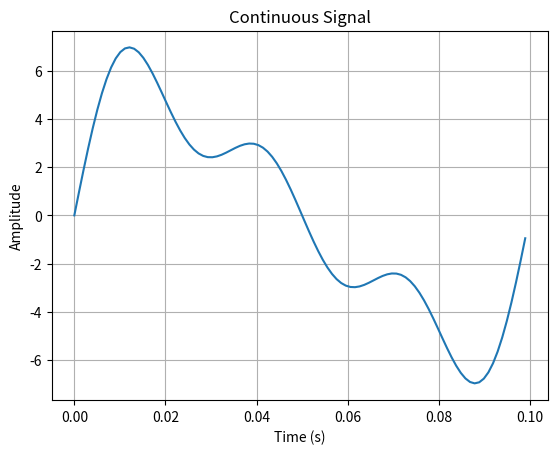
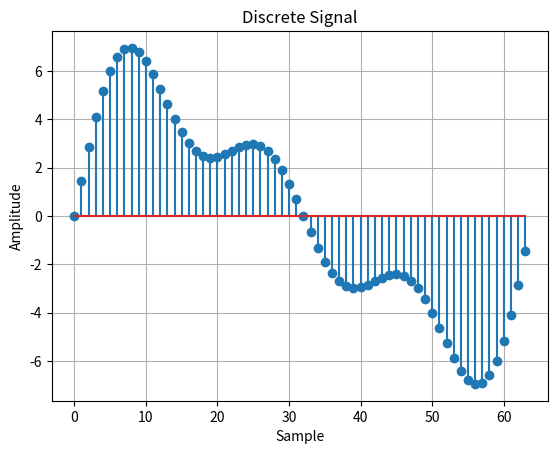
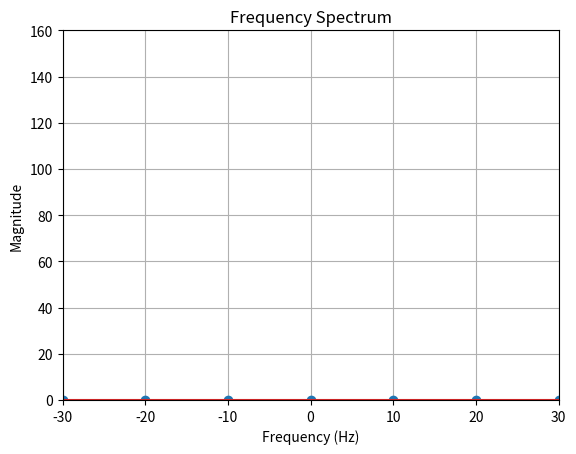

Write the Python code that produced these figures, in order.
import numpy as np
import matplotlib.pyplot as plt

# Clear any existing plots
plt.close('all')

Fa = 10
T = 1 / Fa
t = np.arange(0, T, T / 99)
y = 5 * np.sin(2 * np.pi * Fa * t) + 2 * np.sin(2 * np.pi * 2 * Fa * t) + 2 * np.sin(2 * np.pi * 3 * Fa * t)
plt.figure(1)
plt.plot(t, y)
plt.xlabel('Time (s)')
plt.ylabel('Amplitude')
plt.title('Continuous Signal')
plt.grid(True)

Fs = 640
Ts = 1 / Fs
N = int(T / Ts)
n = np.arange(0, N)
yy = 5 * np.sin(2 * np.pi * Fa * n * Ts) + 2 * np.sin(2 * np.pi * 2 * Fa * n * Ts) + 2 * np.sin(2 * np.pi * 3 * Fa * n * Ts)
plt.figure(2)
plt.stem(n, yy)
plt.xlabel('Sample')
plt.ylabel('Amplitude')
plt.title('Discrete Signal')
plt.grid(True)

b = np.zeros(N, dtype=complex)
for k in range(N):
    for n in range(N):
        ff = yy[n] * np.exp(-1j * 2 * np.pi * (k - 1 - (N / 2)) * (n - 1 - (N / 2)) / N)
        b[k] += ff

plt.figure(3)
f = Fs * np.fft.fftshift(np.arange(-N / 2, N / 2)) / N
plt.stem(f, np.abs(b))
plt.xlabel('Frequency (Hz)')
plt.ylabel('Magnitude')
plt.title('Frequency Spectrum')
plt.axis([-30, 30, 0, 160])
plt.grid(True)

plt.show()
